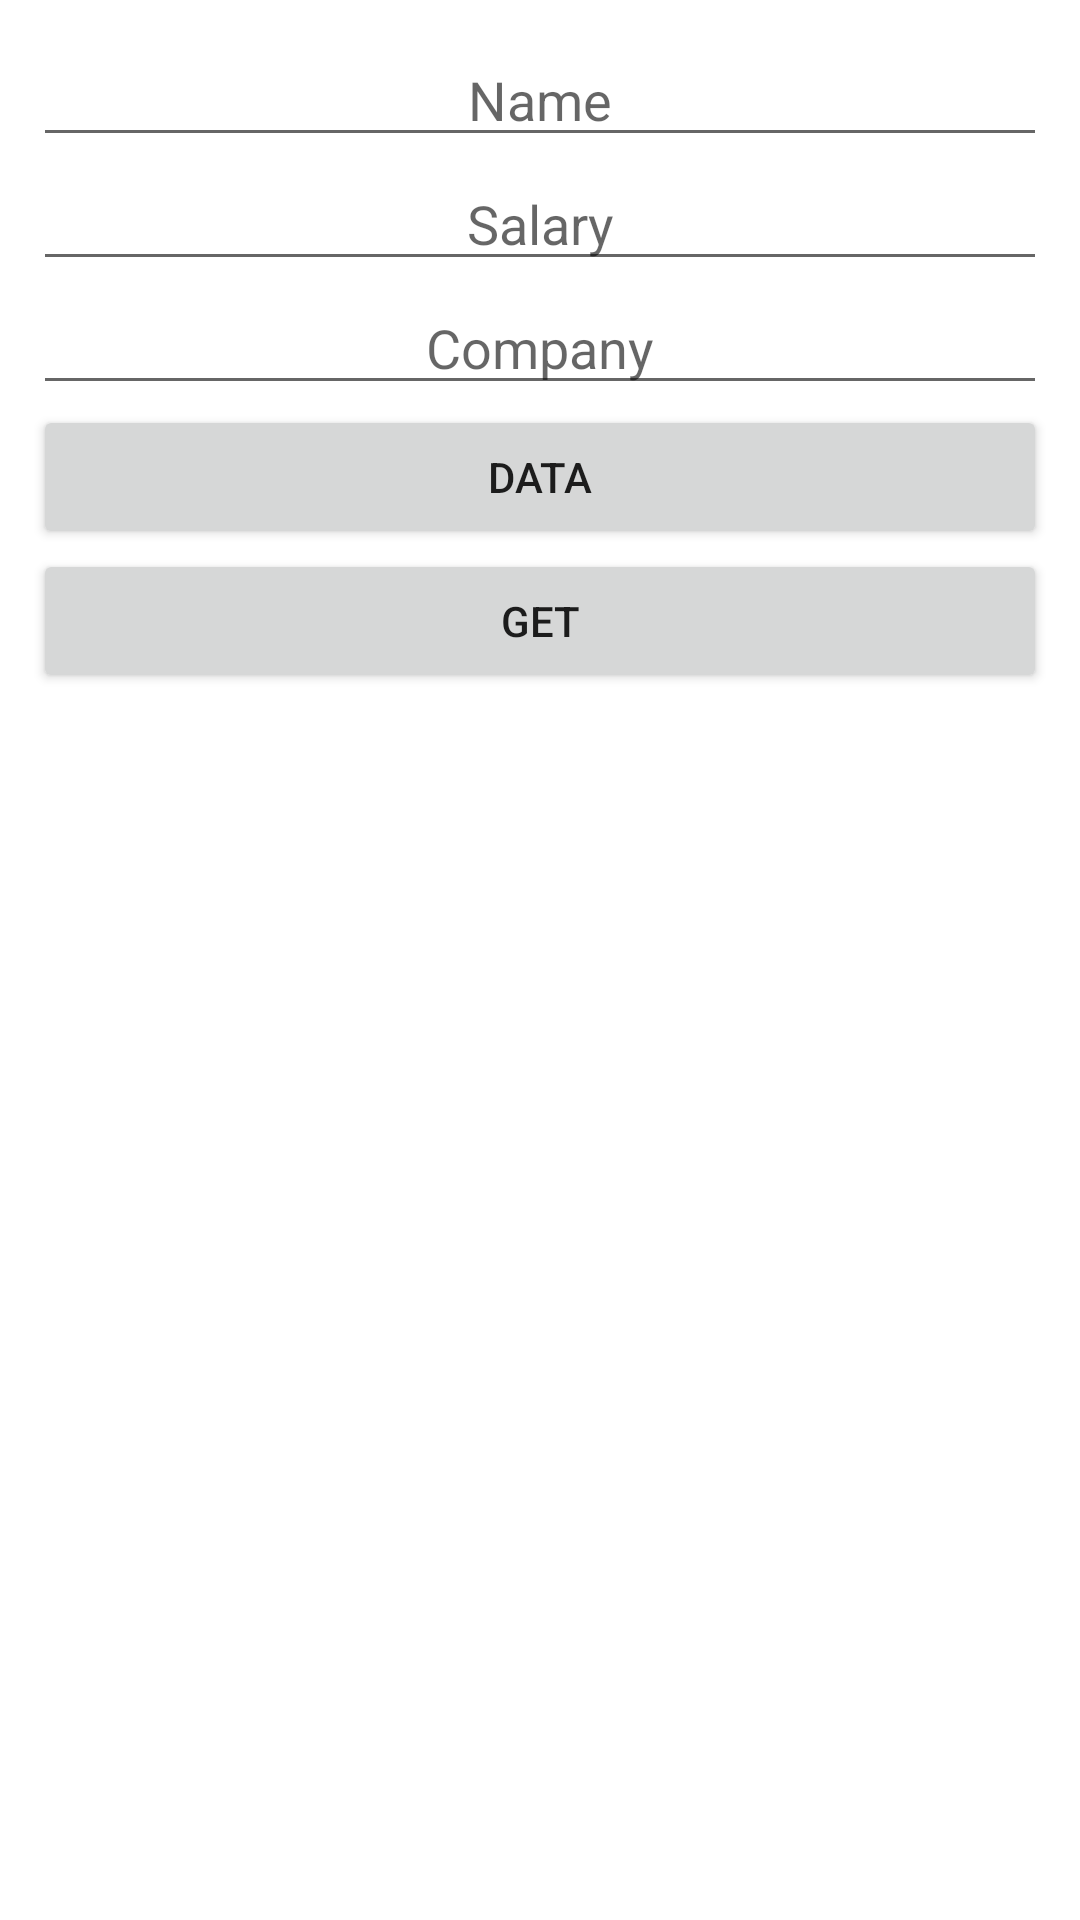

Reconstruct the res/layout file that produces this screen, plus the resources it refers to.
<!-- AndroidManifest.xml: application theme Theme.Room_SQLite -->
<!-- res/layout/activity_main.xml -->
<?xml version="1.0" encoding="utf-8"?>
<LinearLayout xmlns:android="http://schemas.android.com/apk/res/android"
    xmlns:app="http://schemas.android.com/apk/res-auto"
    xmlns:tools="http://schemas.android.com/tools"
    android:layout_width="match_parent"
    android:layout_height="match_parent"
    android:orientation="vertical"
    android:padding="11dp"
    tools:context=".MainActivity">

    <EditText
        android:layout_width="match_parent"
        android:id="@+id/edtName"
        android:hint="Name"
        android:textAlignment="center"
        android:layout_height="wrap_content"/>

    <EditText
        android:layout_width="match_parent"
        android:id="@+id/edtsalary"
        android:hint="Salary"
        android:textAlignment="center"
        android:layout_height="wrap_content"/>

    <EditText
        android:layout_width="match_parent"
        android:id="@+id/edtCompany"
        android:hint="Company"
        android:textAlignment="center"
        android:layout_height="wrap_content"/>

    <Button
        android:layout_width="match_parent"
        android:id="@+id/btnAdd"
        android:text="data"
        android:layout_height="wrap_content"/>

    <Button
        android:layout_width="match_parent"
        android:id="@+id/btnGet"
        android:text="Get"
        android:layout_height="wrap_content"/>

    <androidx.recyclerview.widget.RecyclerView
        android:id="@+id/recyclerView"
        android:layout_width="match_parent"
        android:layout_height="wrap_content"/>





</LinearLayout>
<!-- resources referenced by this layout -->
<resources>
  <style name="Theme.Room_SQLite" parent="Theme.MaterialComponents.DayNight.DarkActionBar">
          
          <item name="colorPrimary">@color/purple_500</item>
          <item name="colorPrimaryVariant">@color/purple_700</item>
          <item name="colorOnPrimary">@color/white</item>
          
          <item name="colorSecondary">@color/teal_200</item>
          <item name="colorSecondaryVariant">@color/teal_700</item>
          <item name="colorOnSecondary">@color/black</item>
          
          <item name="android:statusBarColor" tools:targetApi="l">?attr/colorPrimaryVariant</item>
          
      </style>
  <!-- not gathered from this repository: default colours our renderer supplied (Android Studio template values) -->
  <color name="purple_500">#FF6200EE</color>
  <color name="purple_700">#FF3700B3</color>
  <color name="teal_200">#FF03DAC5</color>
  <color name="teal_700">#FF018786</color>
  <color name="black">#FF000000</color>
  <color name="white">#FFFFFFFF</color>
</resources>
